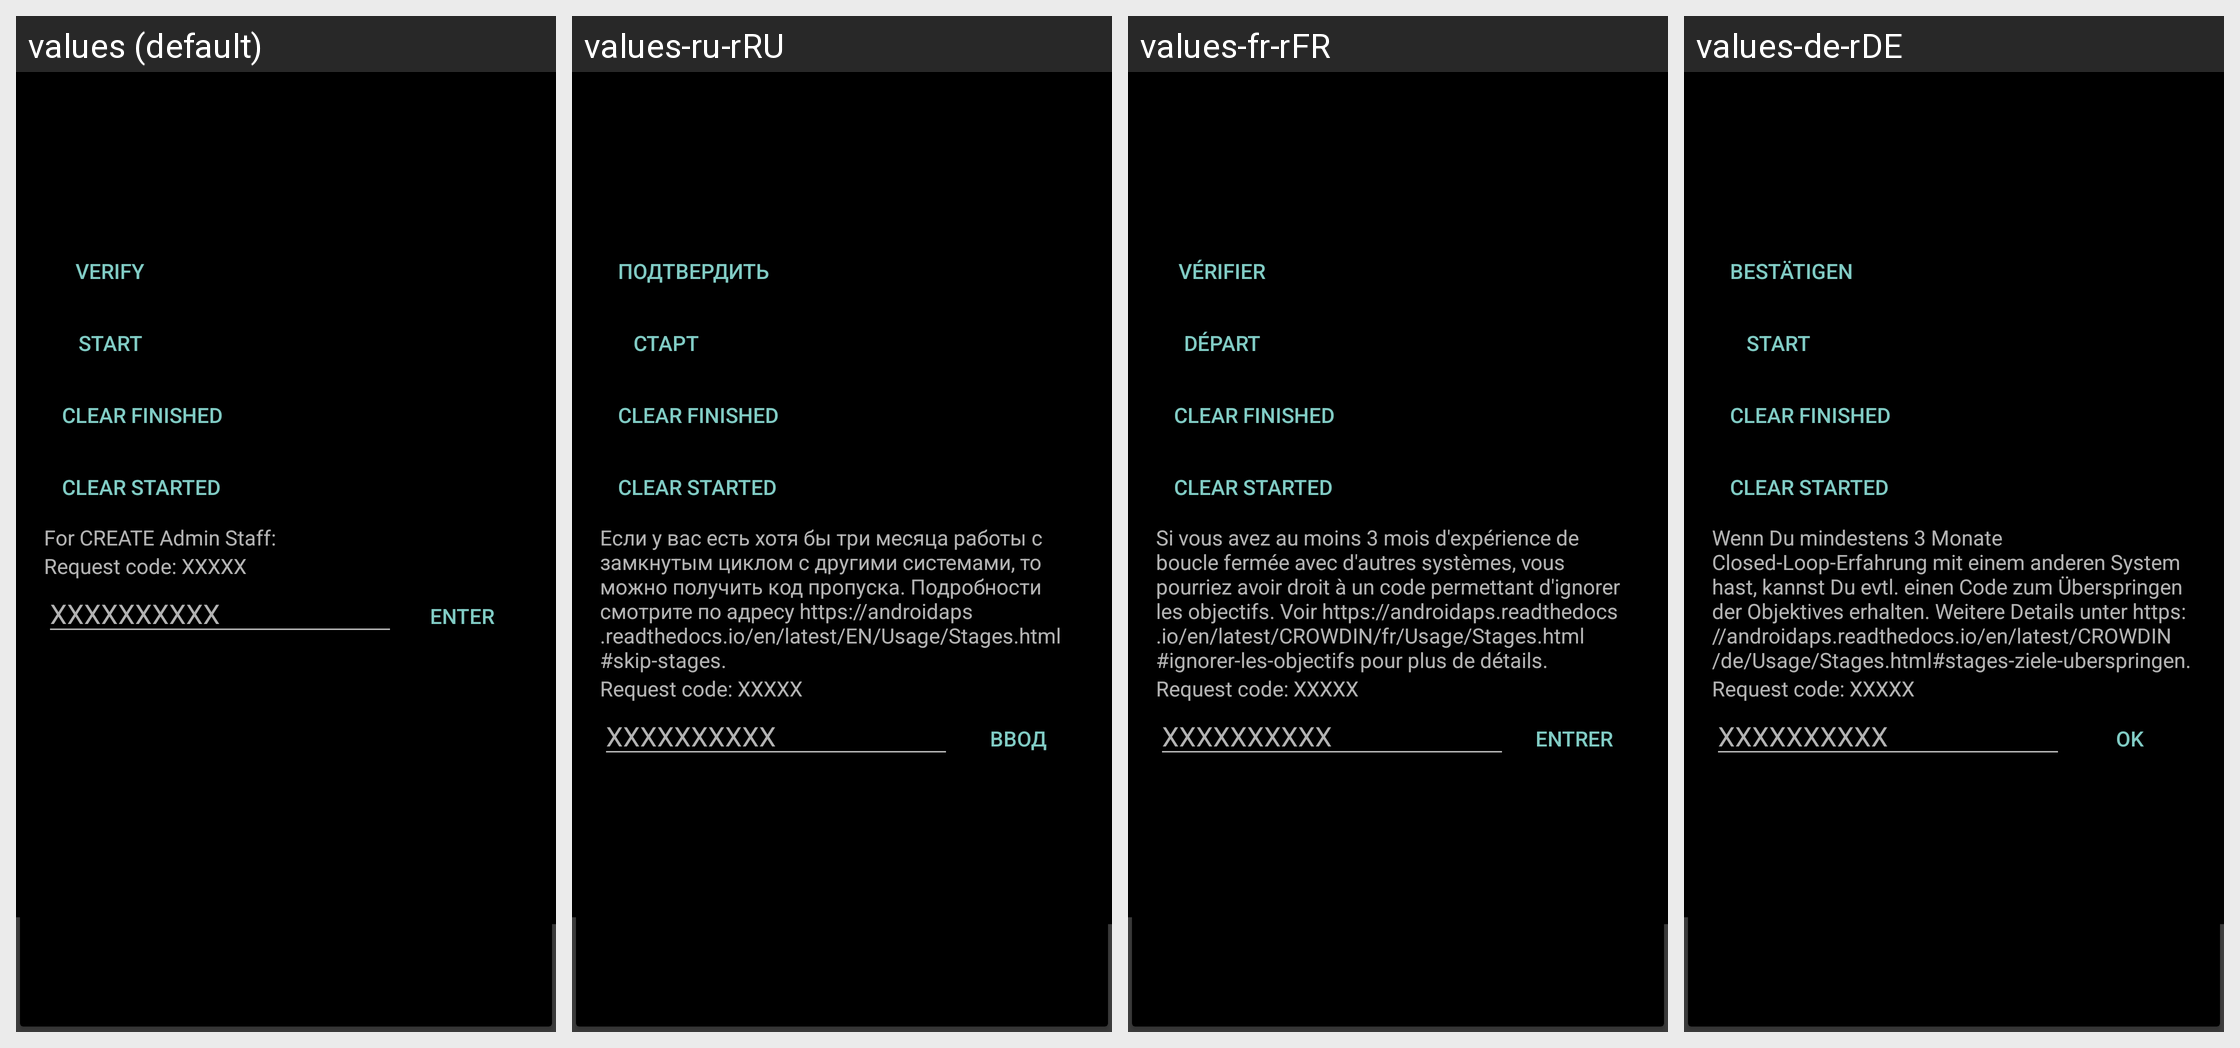

The same Android screen rendered under several of its app's locales, left to right. List the strings drawn on it with the default value and each locale's translation.
Android screen res/layout/stages_item.xml rendered under 4 locales, left to right: values (default), values-ru-rRU, values-fr-rFR, values-de-rDE. Device: Nexus 5 (rendered at 1080×1920; each locale shown at half size, 540×960, under a caption strip naming it); theme AppTheme.Launcher.
Other locales in the repository, not shown: values-af-rZA, values-bg-rBG, values-cs-rCZ, values-el-rGR, values-es-rES, values-it-rIT, values-ko-rKR, values-lt-rLT, values-nl-rNL, values-pl-rPL, values-pt-rBR, values-pt-rPT, values-ro-rRO, values-sk-rSK, values-sv-rSE, values-tr-rTR, values-zh-rCN.
Strings drawn on this screen, with the default value and each locale's value (text and hints the layout hard-codes, and strings that could not be matched under every locale, appear in the picture but are not listed):

stages_button_verify
  values: Verify
  values-ru-rRU: Подтвердить
  values-fr-rFR: Vérifier
  values-de-rDE: Bestätigen

stages_button_start
  values: Start
  values-ru-rRU: Старт
  values-fr-rFR: Départ
  values-de-rDE: Start

stages_button_unfinish
  values: Clear finished
  values-ru-rRU: Clear finished  [not translated; the default value is used]
  values-fr-rFR: Clear finished  [not translated; the default value is used]
  values-de-rDE: Clear finished  [not translated; the default value is used]

stages_button_unstart
  values: Clear started
  values-ru-rRU: Clear started  [not translated; the default value is used]
  values-fr-rFR: Clear started  [not translated; the default value is used]
  values-de-rDE: Clear started  [not translated; the default value is used]

enter_code_obtained_from_developers_to_bypass_the_rest_of_stages
  values: For CREATE Admin Staff:
  values-ru-rRU: Если у вас есть хотя бы три месяца работы с замкнутым циклом с другими системами, то можно получить код пропуска. Подробности смотрите по адресу https://androidaps.readthedocs.io/en/latest/EN/Usage/Stages.html#skip-stages.
  values-fr-rFR: Si vous avez au moins 3 mois d'expérience de boucle fermée avec d'autres systèmes, vous pourriez avoir droit à un code permettant d'ignorer les objectifs. Voir https://androidaps.readthedocs.io/en/latest/CROWDIN/fr/Usage/Stages.html#ignorer-les-objectifs pour plus de détails.
  values-de-rDE: Wenn Du mindestens 3 Monate Closed-Loop-Erfahrung mit einem anderen System hast, kannst Du evtl. einen Code zum Überspringen der Objektives erhalten. Weitere Details unter https://androidaps.readthedocs.io/en/latest/CROWDIN/de/Usage/Stages.html#stages-ziele-uberspringen.

stages_button_enter
  values: Enter
  values-ru-rRU: Ввод
  values-fr-rFR: Entrer
  values-de-rDE: OK
